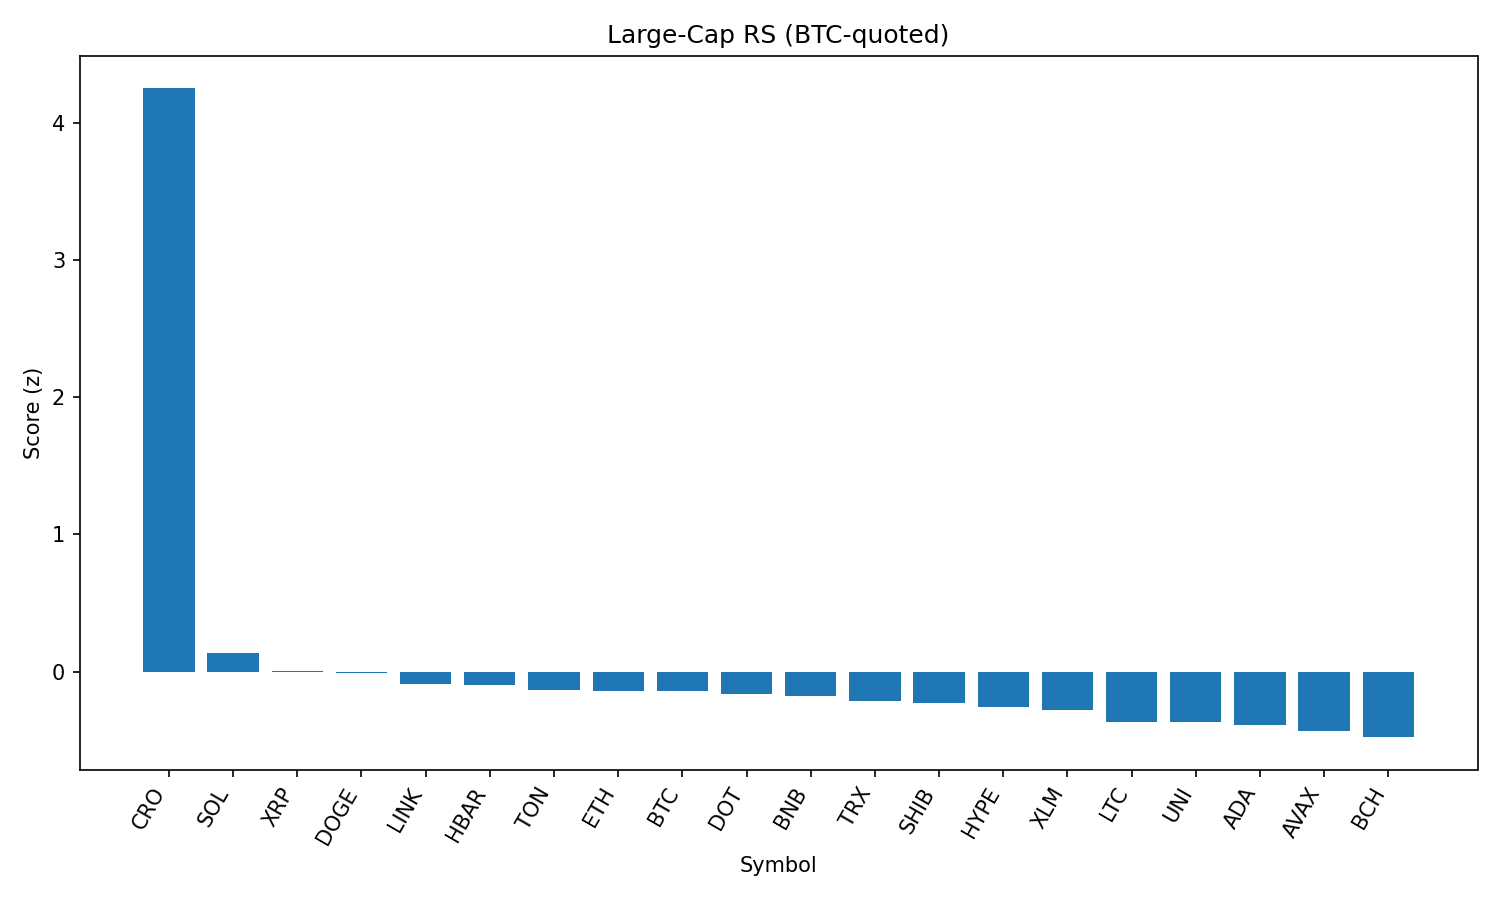

Data behind this chart, as committed beside it:
rank, name, symbol, price_btc, price_usd, pct_1h_btc, pct_24h_btc, pct_7d_btc, market_cap_rank, market_cap_usd, volume_usd, score
1, Cronos, CRO, 2.94e-06, 0.3193, 2.819, 18.07, 116.6, 22, 10684521600, 803626446, 4.248
2, Solana, SOL, 0.00185, 201.4, 0.5286, -1.235, 4.738, 6, 108895760125, 7252623410, 0.1392
3, XRP, XRP, 2.587e-05, 2.82, 0.3426, -0.6537, -1.466, 4, 167526508861, 4785802413, 0.007282
4, Dogecoin, DOGE, 1.98e-06, 0.2158, 0.09794, 1.426, -3.397, 9, 32517563994, 1459010873, -0.01181
5, Chainlink, LINK, 0.000215, 23.4, 0.2355, -0.4904, -4.822, 13, 15866209844, 849596777, -0.09035
6, Hedera, HBAR, 2.07e-06, 0.2255, 0.2056, -0.3288, -4.322, 24, 9559838110, 204249441, -0.09737
7, Toncoin, TON, 2.876e-05, 3.13, -0.1049, 1.775, -2.279, 28, 8039936642, 142581150, -0.1311
8, Ethereum, ETH, 0.04013, 4368, 0.006982, 0.1819, -2.684, 2, 527127186005, 22382897517, -0.1416
9, Bitcoin, BTC, 1.0, 108845, 0.0, 0.0, 0.0, 1, 2167319764969, 34426973646, -0.1425
10, Polkadot, DOT, 3.469e-05, 3.78, 0.05159, 0.185, -3.775, 35, 5744818756, 212672853, -0.1645
11, BNB, BNB, 0.007888, 858.6, 0.01944, -0.09605, 2.698, 5, 119473531651, 897725191, -0.1742
12, TRON, TRX, 3.11e-06, 0.3382, -0.04492, 0.327, -1.894, 10, 32017133051, 585440971, -0.2126
13, Shiba Inu, SHIB, 1.13584e-10, 1.236e-05, -0.3004, 2.237, -0.5519, 30, 7282697789, 167205189, -0.2273
14, Hyperliquid, HYPE, 0.0004044, 44.02, 0.005027, -1.053, 5.602, 17, 11918923547, 204750994, -0.2562
15, Stellar, XLM, 3.28e-06, 0.3573, 0.009771, -0.4636, -8.373, 20, 11219312042, 205774196, -0.2815
16, Litecoin, LTC, 0.001014, 110.4, -0.2247, 0.2842, -3.519, 27, 8415961614, 377568131, -0.3627
17, Uniswap, UNI, 8.9e-05, 9.69, -0.3055, 1.276, -8.833, 34, 5816107982, 231331561, -0.3661
18, Cardano, ADA, 7.54e-06, 0.8206, -0.2437, 0.2416, -4.854, 11, 29936310933, 1225421784, -0.3863
19, Avalanche, AVAX, 0.0002181, 23.74, -0.3971, 0.8791, -1.46, 23, 10023193119, 399614801, -0.4275
20, Bitcoin Cash, BCH, 0.004999, 544, -0.5043, 1.301, -2.334, 21, 10839822436, 186796391, -0.4763
21, Sui, SUI, 3.023e-05, 3.29, -0.3832, 0.1677, -5.764, 19, 11557912634, 918854568, -0.5047
